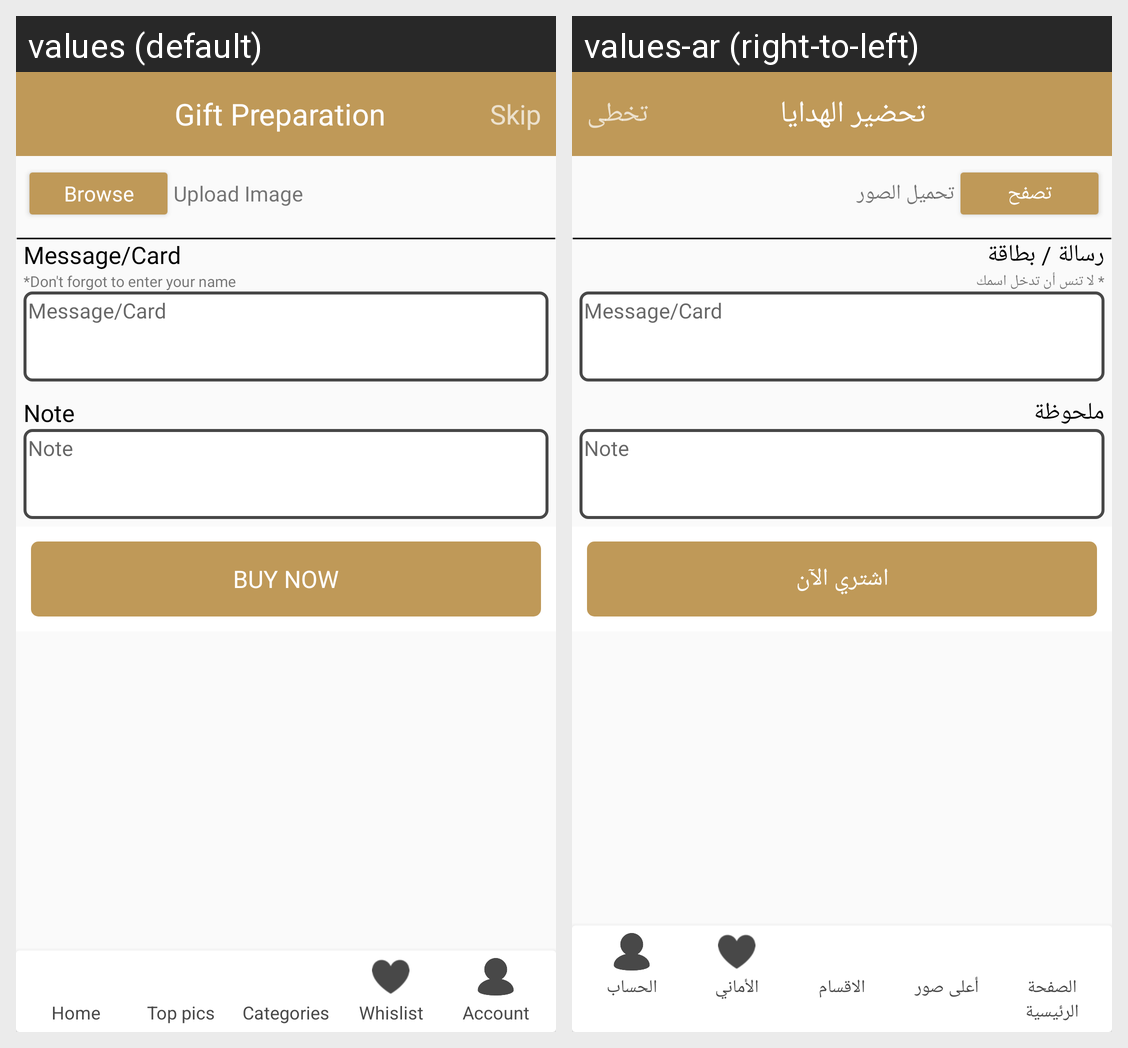

Here is an Android app screen in its default locale and in the app's own translations. Write out the translated-string differences for the strings that appear on this screen.
Android screen res/layout/activity_gifts_cards.xml rendered under 2 locales, left to right: values (default), values-ar (right-to-left). Device: Nexus 5 (rendered at 1080×1920; each locale shown at half size, 540×960, under a caption strip naming it); theme AppTheme.
Strings drawn on this screen, with the default value and each locale's value (text and hints the layout hard-codes, and strings that could not be matched under every locale, appear in the picture but are not listed):

gift_preparation
  values: Gift Preparation
  values-ar: تحضير الهدايا

skip
  values: Skip
  values-ar: تخطى

browse
  values: Browse
  values-ar: تصفح

upload_image
  values: Upload Image
  values-ar: تحميل الصور

message_card
  values: Message/Card
  values-ar: رسالة / بطاقة

don_t_forgot_to_enter_your_name
  values: *Don't forgot to enter your name
  values-ar: * لا تنس أن تدخل اسمك

note
  values: Note
  values-ar: ملحوظة

buy_now
  values: Buy Now
  values-ar: اشتري الآن

home
  values: Home
  values-ar: الصفحة الرئيسية

top_pics
  values: Top pics
  values-ar: أعلى صور

categories
  values: Categories
  values-ar: الاقسام

whislist
  values: Whislist
  values-ar: الأماني

account
  values: Account
  values-ar: الحساب
